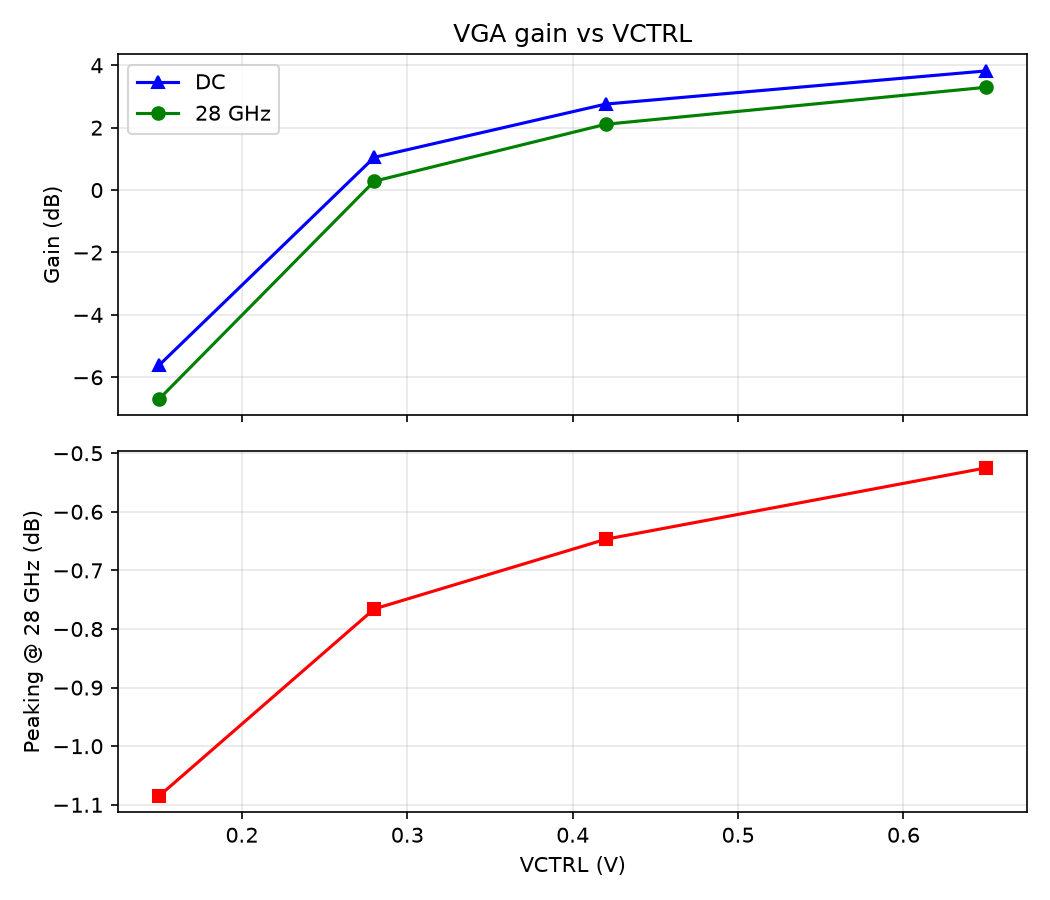

The table this chart was drawn from, first rows:
VCTRL_V, dc_gain_dB, ac_gain_28G_dB, peaking_28G_dB, G_peak_dB, f_peak_Hz, f_3dB_Hz
0.15, -5.608, -6.693, -1.085, -5.241, 532176612, 44146991795
0.28, 1.049, 0.2836, -0.7657, 1.799, 583540875, 42797409708
0.42, 2.756, 2.11, -0.6468, 3.638, 576858564, 42517851867
0.65, 3.82, 3.295, -0.525, 4.825, 583540875, 42407125751
